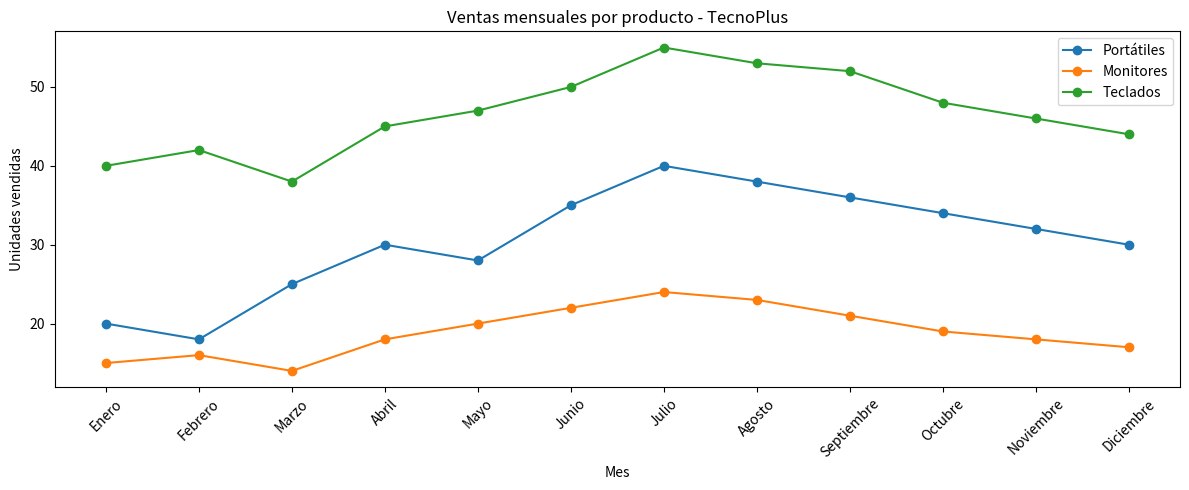
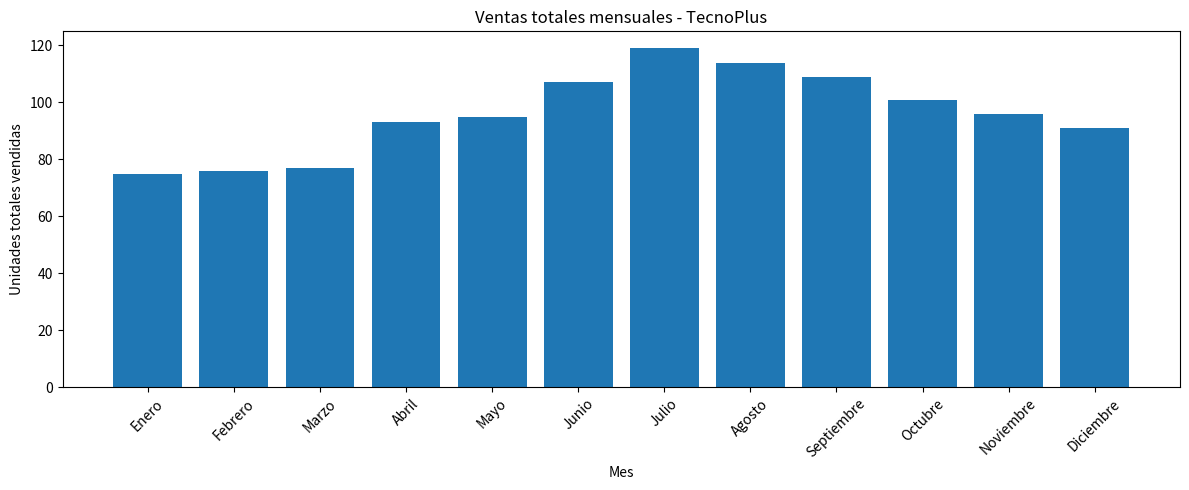

These charts were generated, in order, by the following Python code:
# 1. Importar librerías
import pandas as pd
import numpy as np
import matplotlib.pyplot as plt

# ============================================================
# 2. Crear los datos en un DataFrame
# ============================================================

datos = {
    "Mes": [
        "Enero", "Febrero", "Marzo", "Abril", "Mayo", "Junio",
        "Julio", "Agosto", "Septiembre", "Octubre", "Noviembre", "Diciembre"
    ],
    "Portatiles": [20, 18, 25, 30, 28, 35, 40, 38, 36, 34, 32, 30],
    "Monitores": [15, 16, 14, 18, 20, 22, 24, 23, 21, 19, 18, 17],
    "Teclados": [40, 42, 38, 45, 47, 50, 55, 53, 52, 48, 46, 44]
}

df = pd.DataFrame(datos)

print("=== DataFrame cargado ===")
print(df)

# ============================================================
# 3. Exploración básica
# ============================================================

print("\n=== Primeras filas ===")
print(df.head())

print("\n=== Información del DataFrame ===")
print(df.info())

print("\n=== Estadísticas descriptivas ===")
print(df.describe())

# ============================================================
# 4. Estadísticas con NumPy
# ============================================================

# Portátiles
ventas_port = df["Portatiles"].values
media_port = np.mean(ventas_port)
mediana_port = np.median(ventas_port)
desv_port = np.std(ventas_port)

# Monitores
ventas_mon = df["Monitores"].values
media_mon = np.mean(ventas_mon)
mediana_mon = np.median(ventas_mon)
desv_mon = np.std(ventas_mon)

# Teclados
ventas_tec = df["Teclados"].values
media_tec = np.mean(ventas_tec)
mediana_tec = np.median(ventas_tec)
desv_tec = np.std(ventas_tec)

print("\n=== Estadísticas con NumPy ===")
print("Portátiles -> Media:", media_port, "Mediana:", mediana_port, "Desv:", desv_port)
print("Monitores  -> Media:", media_mon, "Mediana:", mediana_mon, "Desv:", desv_mon)
print("Teclados   -> Media:", media_tec, "Mediana:", mediana_tec, "Desv:", desv_tec)

# ============================================================
# 5. Calcular ventas totales por mes
# ============================================================

df["Total_Mensual"] = df["Portatiles"] + df["Monitores"] + df["Teclados"]

print("\n=== DataFrame con total mensual ===")
print(df)

# ============================================================
# 6. Encontrar el mes con más ventas totales
# ============================================================

mes_max = df.loc[df["Total_Mensual"].idxmax(), "Mes"]
max_ventas = df["Total_Mensual"].max()

print("\n=== Mes con más ventas totales ===")
print("Mes:", mes_max, "| Ventas totales:", max_ventas)

# ============================================================
# 7. GRÁFICOS
# ============================================================

# 7.1 Gráfico de líneas por producto
plt.figure(figsize=(12, 5))
plt.plot(df["Mes"], df["Portatiles"], marker="o", label="Portátiles")
plt.plot(df["Mes"], df["Monitores"], marker="o", label="Monitores")
plt.plot(df["Mes"], df["Teclados"], marker="o", label="Teclados")
plt.title("Ventas mensuales por producto - TecnoPlus")
plt.xlabel("Mes")
plt.ylabel("Unidades vendidas")
plt.xticks(rotation=45)
plt.legend()
plt.tight_layout()
plt.show()

# 7.2 Gráfico de barras del total mensual
plt.figure(figsize=(12, 5))
plt.bar(df["Mes"], df["Total_Mensual"])
plt.title("Ventas totales mensuales - TecnoPlus")
plt.xlabel("Mes")
plt.ylabel("Unidades totales vendidas")
plt.xticks(rotation=45)
plt.tight_layout()
plt.show()

# ============================================================
# 8. Conclusiones
# ============================================================

print("\n=== CONCLUSIONES ===")
print("1. Tendencias: Las ventas muestran un crecimiento progresivo hasta mitad de año, especialmente en teclados y portátiles.")
print("2. Producto más fuerte: El producto con mayores ventas durante todo el año son los teclados.")
print("3. Mes pico: El mes con mayor venta total fue", mes_max, "con", max_ventas, "unidades vendidas.")
